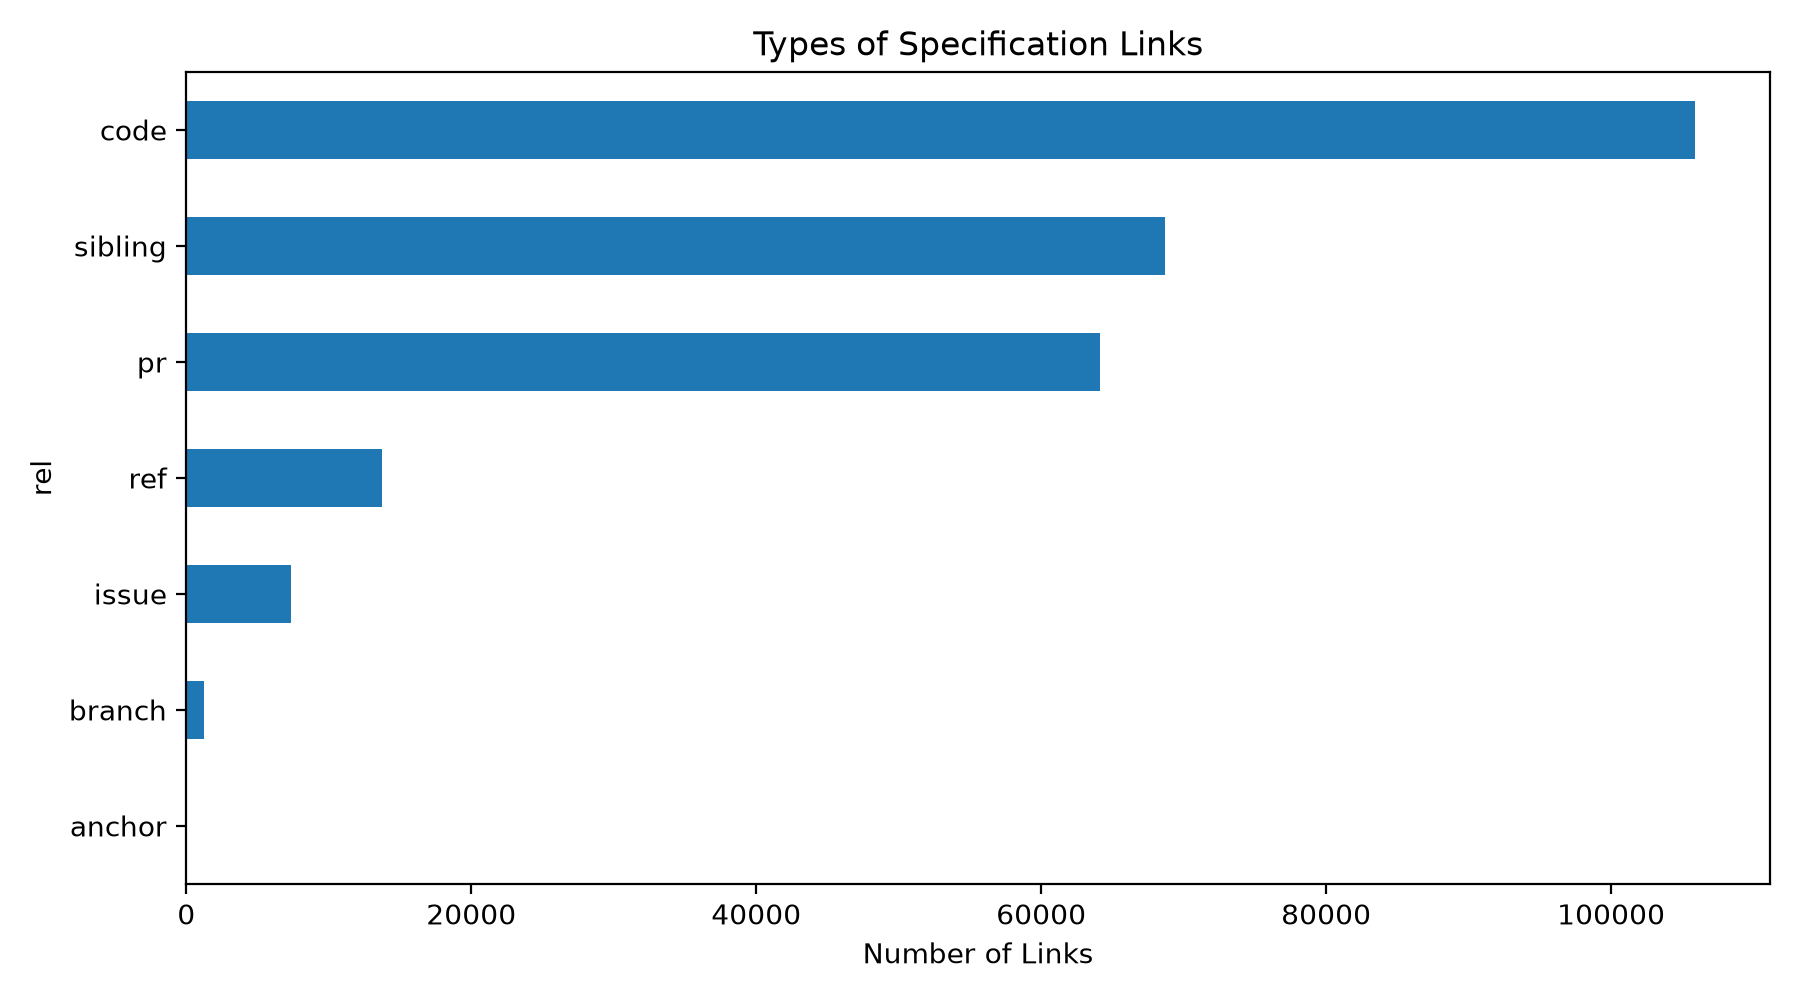

The data file committed next to this chart (first rows):
rel, count
code, 105859
sibling, 68675
pr, 64150
ref, 13753
issue, 7367
branch, 1224
anchor, 4
